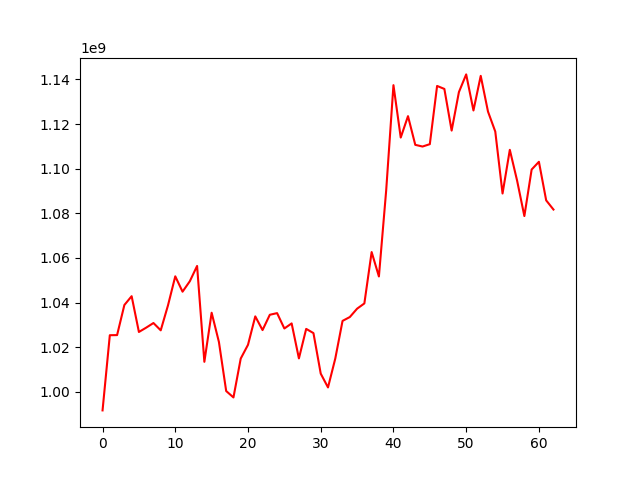

The table this chart was drawn from, first rows:
, 0
0, 991724402
1, 1025399743
2, 1025459056
3, 1038930539
4, 1042885718
5, 1026858301
6, 1028792103
7, 1030868854
8, 1027592757
9, 1038787106
10, 1051785920
11, 1044906238
12, 1049577295
13, 1056431050
14, 1013488391
15, 1035479894
16, 1022401842
17, 1000400040
18, 997530005
19, 1014946111
20, 1021109110
21, 1033841651
22, 1027703920
23, 1034564085
24, 1035298642
25, 1028416562
26, 1030691737
27, 1015016955
28, 1028243385
29, 1026352538
30, 1008201909
31, 1002013642
32, 1014934640
33, 1031819169
34, 1033544573
35, 1037286266
36, 1039643431
37, 1062654863
38, 1051715728
39, 1090273372
40, 1137419841
41, 1113949144
42, 1123536661
43, 1110684595
44, 1109927137
45, 1110986445
46, 1137070092
47, 1135734937
48, 1117066292
49, 1134312862
50, 1142240244
51, 1126076795
52, 1141591219
53, 1125574483
54, 1116644591
55, 1088887098
56, 1108453550
57, 1094673825
58, 1078776945
59, 1099626762
... 3 more rows
